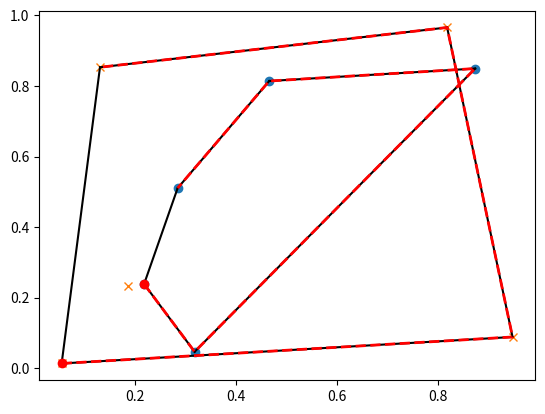

Generate this figure with matplotlib:
from scipy.spatial import ConvexHull, convex_hull_plot_2d
from scipy.spatial import Delaunay
import matplotlib.pyplot as plt
import numpy


points1 = numpy.random.rand(5, 2)
points2 = numpy.random.rand(5, 2)
hull1 = ConvexHull(points1)
hull2 = ConvexHull(points2)
hull1_Delaunay = Delaunay(points1)
hull2_Delaunay = Delaunay(points2)
print(points1)
print(hull1.points)

plt.plot(points1[:, 0], points1[:, 1], 'o')
plt.plot(points2[:, 0], points2[:, 1], 'x')
for simplex in hull1.simplices:
    plt.plot(points1[simplex, 0], points1[simplex, 1], 'k-')

plt.plot(points1[hull1.vertices,0], points1[hull1.vertices,1], 'r--', lw=2)
plt.plot(points1[hull1.vertices[0],0], points1[hull1.vertices[0],1], 'ro')

for simplex in hull2.simplices:
    plt.plot(points2[simplex, 0], points2[simplex, 1], 'k-')

plt.plot(points2[hull2.vertices,0], points2[hull2.vertices,1], 'r--', lw=2)
plt.plot(points2[hull2.vertices[0],0], points2[hull2.vertices[0],1], 'ro')
plt.show()